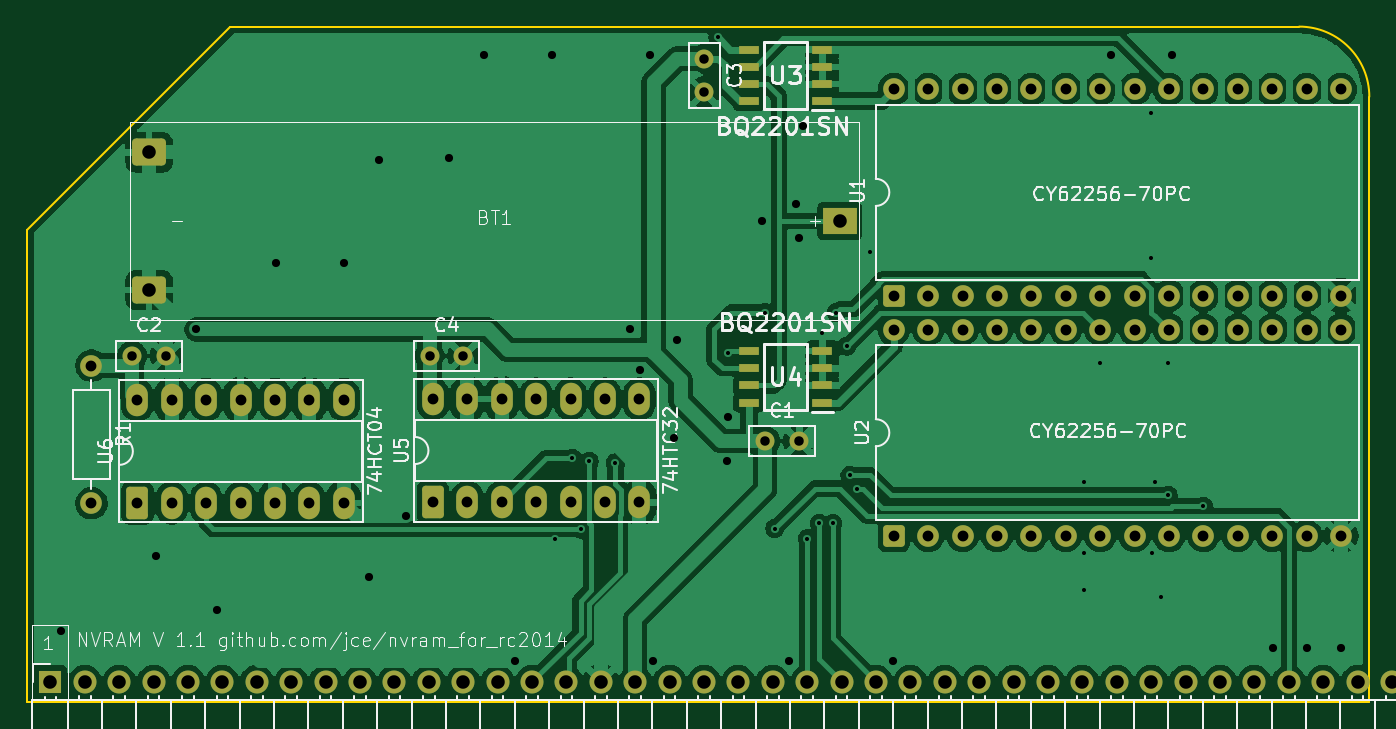
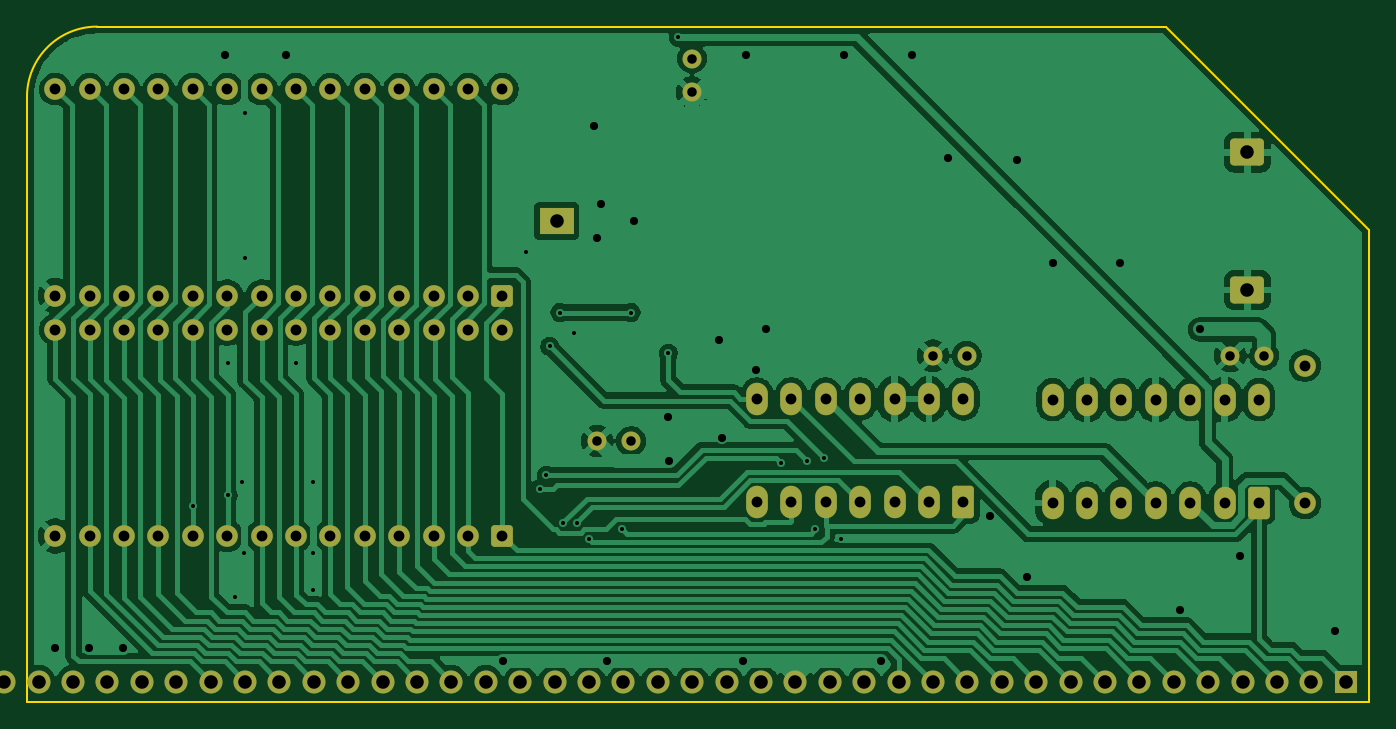
Circuit board: 11 layer files. Board 99.1 x 49.9 mm.
- bottom_copper: rc2014_nvram-B_Cu.gbr (152357 bytes)
- bottom_mask: rc2014_nvram-B_Mask.gbr (5240 bytes)
- paste: rc2014_nvram-B_Paste.gbr (459 bytes)
- bottom_silk: rc2014_nvram-B_Silkscreen.gbr (460 bytes)
- outline: rc2014_nvram-Edge_Cuts.gbr (813 bytes)
- top_copper: rc2014_nvram-F_Cu.gbr (208568 bytes)
- top_mask: rc2014_nvram-F_Mask.gbr (5715 bytes)
- paste: rc2014_nvram-F_Paste.gbr (934 bytes)
- top_silk: rc2014_nvram-F_Silkscreen.gbr (81242 bytes)
- drill: rc2014_nvram-NPTH.drl (273 bytes)
- drill: rc2014_nvram-PTH.drl (3587 bytes)

=== bottom_copper: rc2014_nvram-B_Cu.gbr (152357 bytes, source omitted) ===
=== bottom_mask: rc2014_nvram-B_Mask.gbr ===
%TF.GenerationSoftware,KiCad,Pcbnew,9.0.6+1*%
%TF.CreationDate,2026-03-15T16:38:23+01:00*%
%TF.ProjectId,rc2014_nvram,72633230-3134-45f6-9e76-72616d2e6b69,rev?*%
%TF.SameCoordinates,Original*%
%TF.FileFunction,Soldermask,Bot*%
%TF.FilePolarity,Negative*%
%FSLAX46Y46*%
G04 Gerber Fmt 4.6, Leading zero omitted, Abs format (unit mm)*
G04 Created by KiCad (PCBNEW 9.0.6+1) date 2026-03-15 16:38:23*
%MOMM*%
%LPD*%
G01*
G04 APERTURE LIST*
G04 Aperture macros list*
%AMRoundRect*
0 Rectangle with rounded corners*
0 $1 Rounding radius*
0 $2 $3 $4 $5 $6 $7 $8 $9 X,Y pos of 4 corners*
0 Add a 4 corners polygon primitive as box body*
4,1,4,$2,$3,$4,$5,$6,$7,$8,$9,$2,$3,0*
0 Add four circle primitives for the rounded corners*
1,1,$1+$1,$2,$3*
1,1,$1+$1,$4,$5*
1,1,$1+$1,$6,$7*
1,1,$1+$1,$8,$9*
0 Add four rect primitives between the rounded corners*
20,1,$1+$1,$2,$3,$4,$5,0*
20,1,$1+$1,$4,$5,$6,$7,0*
20,1,$1+$1,$6,$7,$8,$9,0*
20,1,$1+$1,$8,$9,$2,$3,0*%
G04 Aperture macros list end*
%ADD10C,1.700000*%
%ADD11R,1.700000X1.700000*%
%ADD12RoundRect,0.250000X0.550000X-0.950000X0.550000X0.950000X-0.550000X0.950000X-0.550000X-0.950000X0*%
%ADD13O,1.600000X2.400000*%
%ADD14C,1.600000*%
%ADD15RoundRect,0.250000X0.550000X-0.550000X0.550000X0.550000X-0.550000X0.550000X-0.550000X-0.550000X0*%
%ADD16R,2.500000X2.000000*%
%ADD17RoundRect,0.300000X-0.950000X-0.700000X0.950000X-0.700000X0.950000X0.700000X-0.950000X0.700000X0*%
%ADD18C,1.400000*%
G04 APERTURE END LIST*
D10*
%TO.C,Z80_BUS1*%
X181780000Y-130000000D03*
X179240000Y-130000000D03*
X176700000Y-130000000D03*
X174160000Y-130000000D03*
X171620000Y-130000000D03*
X169080000Y-130000000D03*
X166540000Y-130000000D03*
X164000000Y-130000000D03*
X161460000Y-130000000D03*
X158920000Y-130000000D03*
X156380000Y-130000000D03*
X153840000Y-130000000D03*
X151300000Y-130000000D03*
X148760000Y-130000000D03*
X146220000Y-130000000D03*
X143680000Y-130000000D03*
X141140000Y-130000000D03*
X138600000Y-130000000D03*
X136060000Y-130000000D03*
X133520000Y-130000000D03*
X130980000Y-130000000D03*
X128440000Y-130000000D03*
X125900000Y-130000000D03*
X123360000Y-130000000D03*
X120820000Y-130000000D03*
X118280000Y-130000000D03*
X115740000Y-130000000D03*
X113200000Y-130000000D03*
X110660000Y-130000000D03*
X108120000Y-130000000D03*
X105580000Y-130000000D03*
X103040000Y-130000000D03*
X100500000Y-130000000D03*
X97960000Y-130000000D03*
X95420000Y-130000000D03*
X92880000Y-130000000D03*
X90340000Y-130000000D03*
X87800000Y-130000000D03*
X85260000Y-130000000D03*
D11*
X82720000Y-130000000D03*
%TD*%
D12*
%TO.C,U5*%
X110960000Y-116750000D03*
D13*
X113500000Y-116750000D03*
X116040000Y-116750000D03*
X118580000Y-116750000D03*
X121120000Y-116750000D03*
X123660000Y-116750000D03*
X126200000Y-116750000D03*
X126200000Y-109130000D03*
X123660000Y-109130000D03*
X121120000Y-109130000D03*
X118580000Y-109130000D03*
X116040000Y-109130000D03*
X113500000Y-109130000D03*
X110960000Y-109130000D03*
%TD*%
D14*
%TO.C,U1*%
X144990000Y-86260000D03*
X147530000Y-86260000D03*
X150070000Y-86260000D03*
X152610000Y-86260000D03*
X155150000Y-86260000D03*
X157690000Y-86260000D03*
X160230000Y-86260000D03*
X162770000Y-86260000D03*
X165310000Y-86260000D03*
X167850000Y-86260000D03*
X170390000Y-86260000D03*
X172930000Y-86260000D03*
X175470000Y-86260000D03*
X178010000Y-86260000D03*
X178010000Y-101500000D03*
X175470000Y-101500000D03*
X172930000Y-101500000D03*
X170390000Y-101500000D03*
X167850000Y-101500000D03*
X165310000Y-101500000D03*
X162770000Y-101500000D03*
X160230000Y-101500000D03*
X157690000Y-101500000D03*
X155150000Y-101500000D03*
X152610000Y-101500000D03*
X150070000Y-101500000D03*
X147530000Y-101500000D03*
D15*
X144990000Y-101500000D03*
%TD*%
%TO.C,U2*%
X144990000Y-119250000D03*
D14*
X147530000Y-119250000D03*
X150070000Y-119250000D03*
X152610000Y-119250000D03*
X155150000Y-119250000D03*
X157690000Y-119250000D03*
X160230000Y-119250000D03*
X162770000Y-119250000D03*
X165310000Y-119250000D03*
X167850000Y-119250000D03*
X170390000Y-119250000D03*
X172930000Y-119250000D03*
X175470000Y-119250000D03*
X178010000Y-119250000D03*
X178010000Y-104010000D03*
X175470000Y-104010000D03*
X172930000Y-104010000D03*
X170390000Y-104010000D03*
X167850000Y-104010000D03*
X165310000Y-104010000D03*
X162770000Y-104010000D03*
X160230000Y-104010000D03*
X157690000Y-104010000D03*
X155150000Y-104010000D03*
X152610000Y-104010000D03*
X150070000Y-104010000D03*
X147530000Y-104010000D03*
X144990000Y-104010000D03*
%TD*%
%TO.C,R1*%
X85750000Y-116830000D03*
X85750000Y-106670000D03*
%TD*%
D13*
%TO.C,U6*%
X89135000Y-109190000D03*
X91675000Y-109190000D03*
X94215000Y-109190000D03*
X96755000Y-109190000D03*
X99295000Y-109190000D03*
X101835000Y-109190000D03*
X104375000Y-109190000D03*
X104375000Y-116810000D03*
X101835000Y-116810000D03*
X99295000Y-116810000D03*
X96755000Y-116810000D03*
X94215000Y-116810000D03*
X91675000Y-116810000D03*
D12*
X89135000Y-116810000D03*
%TD*%
D16*
%TO.C,BT1*%
X141000000Y-96000000D03*
D17*
X90000000Y-90920000D03*
X90000000Y-101080000D03*
%TD*%
D18*
%TO.C,C3*%
X131000000Y-84000000D03*
X131000000Y-86500000D03*
%TD*%
%TO.C,C1*%
X135500000Y-112250000D03*
X138000000Y-112250000D03*
%TD*%
%TO.C,C4*%
X110715000Y-105940000D03*
X113215000Y-105940000D03*
%TD*%
%TO.C,C2*%
X88750000Y-105940000D03*
X91250000Y-105940000D03*
%TD*%
M02*

=== paste: rc2014_nvram-B_Paste.gbr ===
%TF.GenerationSoftware,KiCad,Pcbnew,9.0.6+1*%
%TF.CreationDate,2026-03-15T16:38:23+01:00*%
%TF.ProjectId,rc2014_nvram,72633230-3134-45f6-9e76-72616d2e6b69,rev?*%
%TF.SameCoordinates,Original*%
%TF.FileFunction,Paste,Bot*%
%TF.FilePolarity,Positive*%
%FSLAX46Y46*%
G04 Gerber Fmt 4.6, Leading zero omitted, Abs format (unit mm)*
G04 Created by KiCad (PCBNEW 9.0.6+1) date 2026-03-15 16:38:23*
%MOMM*%
%LPD*%
G01*
G04 APERTURE LIST*
G04 APERTURE END LIST*
M02*

=== bottom_silk: rc2014_nvram-B_Silkscreen.gbr ===
%TF.GenerationSoftware,KiCad,Pcbnew,9.0.6+1*%
%TF.CreationDate,2026-03-15T16:38:23+01:00*%
%TF.ProjectId,rc2014_nvram,72633230-3134-45f6-9e76-72616d2e6b69,rev?*%
%TF.SameCoordinates,Original*%
%TF.FileFunction,Legend,Bot*%
%TF.FilePolarity,Positive*%
%FSLAX46Y46*%
G04 Gerber Fmt 4.6, Leading zero omitted, Abs format (unit mm)*
G04 Created by KiCad (PCBNEW 9.0.6+1) date 2026-03-15 16:38:23*
%MOMM*%
%LPD*%
G01*
G04 APERTURE LIST*
G04 APERTURE END LIST*
M02*

=== outline: rc2014_nvram-Edge_Cuts.gbr ===
%TF.GenerationSoftware,KiCad,Pcbnew,9.0.6+1*%
%TF.CreationDate,2026-03-15T16:38:23+01:00*%
%TF.ProjectId,rc2014_nvram,72633230-3134-45f6-9e76-72616d2e6b69,rev?*%
%TF.SameCoordinates,Original*%
%TF.FileFunction,Profile,NP*%
%FSLAX46Y46*%
G04 Gerber Fmt 4.6, Leading zero omitted, Abs format (unit mm)*
G04 Created by KiCad (PCBNEW 9.0.6+1) date 2026-03-15 16:38:23*
%MOMM*%
%LPD*%
G01*
G04 APERTURE LIST*
%TA.AperFunction,Profile*%
%ADD10C,0.150000*%
%TD*%
G04 APERTURE END LIST*
D10*
X81000000Y-131500000D02*
X180101400Y-131500000D01*
X96011400Y-81639800D02*
X81000000Y-96651200D01*
X174919800Y-81639800D02*
X96011400Y-81639800D01*
X180101400Y-86819800D02*
X180101400Y-131500000D01*
X174919800Y-81639800D02*
G75*
G02*
X180099800Y-86819800I0J-5180000D01*
G01*
X81000000Y-96651200D02*
X81000000Y-131500000D01*
M02*

=== top_copper: rc2014_nvram-F_Cu.gbr (208568 bytes, source omitted) ===
=== top_mask: rc2014_nvram-F_Mask.gbr ===
%TF.GenerationSoftware,KiCad,Pcbnew,9.0.6+1*%
%TF.CreationDate,2026-03-15T16:38:23+01:00*%
%TF.ProjectId,rc2014_nvram,72633230-3134-45f6-9e76-72616d2e6b69,rev?*%
%TF.SameCoordinates,Original*%
%TF.FileFunction,Soldermask,Top*%
%TF.FilePolarity,Negative*%
%FSLAX46Y46*%
G04 Gerber Fmt 4.6, Leading zero omitted, Abs format (unit mm)*
G04 Created by KiCad (PCBNEW 9.0.6+1) date 2026-03-15 16:38:23*
%MOMM*%
%LPD*%
G01*
G04 APERTURE LIST*
G04 Aperture macros list*
%AMRoundRect*
0 Rectangle with rounded corners*
0 $1 Rounding radius*
0 $2 $3 $4 $5 $6 $7 $8 $9 X,Y pos of 4 corners*
0 Add a 4 corners polygon primitive as box body*
4,1,4,$2,$3,$4,$5,$6,$7,$8,$9,$2,$3,0*
0 Add four circle primitives for the rounded corners*
1,1,$1+$1,$2,$3*
1,1,$1+$1,$4,$5*
1,1,$1+$1,$6,$7*
1,1,$1+$1,$8,$9*
0 Add four rect primitives between the rounded corners*
20,1,$1+$1,$2,$3,$4,$5,0*
20,1,$1+$1,$4,$5,$6,$7,0*
20,1,$1+$1,$6,$7,$8,$9,0*
20,1,$1+$1,$8,$9,$2,$3,0*%
G04 Aperture macros list end*
%ADD10C,1.700000*%
%ADD11R,1.700000X1.700000*%
%ADD12RoundRect,0.250000X0.550000X-0.950000X0.550000X0.950000X-0.550000X0.950000X-0.550000X-0.950000X0*%
%ADD13O,1.600000X2.400000*%
%ADD14C,1.600000*%
%ADD15RoundRect,0.250000X0.550000X-0.550000X0.550000X0.550000X-0.550000X0.550000X-0.550000X-0.550000X0*%
%ADD16R,2.500000X2.000000*%
%ADD17RoundRect,0.300000X-0.950000X-0.700000X0.950000X-0.700000X0.950000X0.700000X-0.950000X0.700000X0*%
%ADD18C,1.400000*%
%ADD19R,1.528000X0.650000*%
G04 APERTURE END LIST*
D10*
%TO.C,Z80_BUS1*%
X181780000Y-130000000D03*
X179240000Y-130000000D03*
X176700000Y-130000000D03*
X174160000Y-130000000D03*
X171620000Y-130000000D03*
X169080000Y-130000000D03*
X166540000Y-130000000D03*
X164000000Y-130000000D03*
X161460000Y-130000000D03*
X158920000Y-130000000D03*
X156380000Y-130000000D03*
X153840000Y-130000000D03*
X151300000Y-130000000D03*
X148760000Y-130000000D03*
X146220000Y-130000000D03*
X143680000Y-130000000D03*
X141140000Y-130000000D03*
X138600000Y-130000000D03*
X136060000Y-130000000D03*
X133520000Y-130000000D03*
X130980000Y-130000000D03*
X128440000Y-130000000D03*
X125900000Y-130000000D03*
X123360000Y-130000000D03*
X120820000Y-130000000D03*
X118280000Y-130000000D03*
X115740000Y-130000000D03*
X113200000Y-130000000D03*
X110660000Y-130000000D03*
X108120000Y-130000000D03*
X105580000Y-130000000D03*
X103040000Y-130000000D03*
X100500000Y-130000000D03*
X97960000Y-130000000D03*
X95420000Y-130000000D03*
X92880000Y-130000000D03*
X90340000Y-130000000D03*
X87800000Y-130000000D03*
X85260000Y-130000000D03*
D11*
X82720000Y-130000000D03*
%TD*%
D12*
%TO.C,U5*%
X110960000Y-116750000D03*
D13*
X113500000Y-116750000D03*
X116040000Y-116750000D03*
X118580000Y-116750000D03*
X121120000Y-116750000D03*
X123660000Y-116750000D03*
X126200000Y-116750000D03*
X126200000Y-109130000D03*
X123660000Y-109130000D03*
X121120000Y-109130000D03*
X118580000Y-109130000D03*
X116040000Y-109130000D03*
X113500000Y-109130000D03*
X110960000Y-109130000D03*
%TD*%
D14*
%TO.C,U1*%
X144990000Y-86260000D03*
X147530000Y-86260000D03*
X150070000Y-86260000D03*
X152610000Y-86260000D03*
X155150000Y-86260000D03*
X157690000Y-86260000D03*
X160230000Y-86260000D03*
X162770000Y-86260000D03*
X165310000Y-86260000D03*
X167850000Y-86260000D03*
X170390000Y-86260000D03*
X172930000Y-86260000D03*
X175470000Y-86260000D03*
X178010000Y-86260000D03*
X178010000Y-101500000D03*
X175470000Y-101500000D03*
X172930000Y-101500000D03*
X170390000Y-101500000D03*
X167850000Y-101500000D03*
X165310000Y-101500000D03*
X162770000Y-101500000D03*
X160230000Y-101500000D03*
X157690000Y-101500000D03*
X155150000Y-101500000D03*
X152610000Y-101500000D03*
X150070000Y-101500000D03*
X147530000Y-101500000D03*
D15*
X144990000Y-101500000D03*
%TD*%
%TO.C,U2*%
X144990000Y-119250000D03*
D14*
X147530000Y-119250000D03*
X150070000Y-119250000D03*
X152610000Y-119250000D03*
X155150000Y-119250000D03*
X157690000Y-119250000D03*
X160230000Y-119250000D03*
X162770000Y-119250000D03*
X165310000Y-119250000D03*
X167850000Y-119250000D03*
X170390000Y-119250000D03*
X172930000Y-119250000D03*
X175470000Y-119250000D03*
X178010000Y-119250000D03*
X178010000Y-104010000D03*
X175470000Y-104010000D03*
X172930000Y-104010000D03*
X170390000Y-104010000D03*
X167850000Y-104010000D03*
X165310000Y-104010000D03*
X162770000Y-104010000D03*
X160230000Y-104010000D03*
X157690000Y-104010000D03*
X155150000Y-104010000D03*
X152610000Y-104010000D03*
X150070000Y-104010000D03*
X147530000Y-104010000D03*
X144990000Y-104010000D03*
%TD*%
%TO.C,R1*%
X85750000Y-116830000D03*
X85750000Y-106670000D03*
%TD*%
D13*
%TO.C,U6*%
X89135000Y-109190000D03*
X91675000Y-109190000D03*
X94215000Y-109190000D03*
X96755000Y-109190000D03*
X99295000Y-109190000D03*
X101835000Y-109190000D03*
X104375000Y-109190000D03*
X104375000Y-116810000D03*
X101835000Y-116810000D03*
X99295000Y-116810000D03*
X96755000Y-116810000D03*
X94215000Y-116810000D03*
X91675000Y-116810000D03*
D12*
X89135000Y-116810000D03*
%TD*%
D16*
%TO.C,BT1*%
X141000000Y-96000000D03*
D17*
X90000000Y-90920000D03*
X90000000Y-101080000D03*
%TD*%
D18*
%TO.C,C3*%
X131000000Y-84000000D03*
X131000000Y-86500000D03*
%TD*%
%TO.C,C1*%
X135500000Y-112250000D03*
X138000000Y-112250000D03*
%TD*%
%TO.C,C4*%
X110715000Y-105940000D03*
X113215000Y-105940000D03*
%TD*%
%TO.C,C2*%
X88750000Y-105940000D03*
X91250000Y-105940000D03*
%TD*%
D19*
%TO.C,U3*%
X139711000Y-87155000D03*
X139711000Y-85885000D03*
X139711000Y-84615000D03*
X139711000Y-83345000D03*
X134289000Y-83345000D03*
X134289000Y-84615000D03*
X134289000Y-85885000D03*
X134289000Y-87155000D03*
%TD*%
%TO.C,U4*%
X139711000Y-109405000D03*
X139711000Y-108135000D03*
X139711000Y-106865000D03*
X139711000Y-105595000D03*
X134289000Y-105595000D03*
X134289000Y-106865000D03*
X134289000Y-108135000D03*
X134289000Y-109405000D03*
%TD*%
M02*

=== paste: rc2014_nvram-F_Paste.gbr ===
%TF.GenerationSoftware,KiCad,Pcbnew,9.0.6+1*%
%TF.CreationDate,2026-03-15T16:38:23+01:00*%
%TF.ProjectId,rc2014_nvram,72633230-3134-45f6-9e76-72616d2e6b69,rev?*%
%TF.SameCoordinates,Original*%
%TF.FileFunction,Paste,Top*%
%TF.FilePolarity,Positive*%
%FSLAX46Y46*%
G04 Gerber Fmt 4.6, Leading zero omitted, Abs format (unit mm)*
G04 Created by KiCad (PCBNEW 9.0.6+1) date 2026-03-15 16:38:23*
%MOMM*%
%LPD*%
G01*
G04 APERTURE LIST*
%ADD10R,1.528000X0.650000*%
G04 APERTURE END LIST*
D10*
%TO.C,U3*%
X139711000Y-87155000D03*
X139711000Y-85885000D03*
X139711000Y-84615000D03*
X139711000Y-83345000D03*
X134289000Y-83345000D03*
X134289000Y-84615000D03*
X134289000Y-85885000D03*
X134289000Y-87155000D03*
%TD*%
%TO.C,U4*%
X139711000Y-109405000D03*
X139711000Y-108135000D03*
X139711000Y-106865000D03*
X139711000Y-105595000D03*
X134289000Y-105595000D03*
X134289000Y-106865000D03*
X134289000Y-108135000D03*
X134289000Y-109405000D03*
%TD*%
M02*

=== top_silk: rc2014_nvram-F_Silkscreen.gbr (81242 bytes, source omitted) ===
=== drill: rc2014_nvram-NPTH.drl ===
M48
; DRILL file {KiCad 9.0.6+1} date 2026-03-15T16:38:30+0100
; FORMAT={-:-/ absolute / metric / decimal}
; #@! TF.CreationDate,2026-03-15T16:38:30+01:00
; #@! TF.GenerationSoftware,Kicad,Pcbnew,9.0.6+1
; #@! TF.FileFunction,NonPlated,1,2,NPTH
FMAT,2
METRIC
%
G90
G05
M30

=== drill: rc2014_nvram-PTH.drl ===
M48
; DRILL file {KiCad 9.0.6+1} date 2026-03-15T16:38:30+0100
; FORMAT={-:-/ absolute / metric / decimal}
; #@! TF.CreationDate,2026-03-15T16:38:30+01:00
; #@! TF.GenerationSoftware,Kicad,Pcbnew,9.0.6+1
; #@! TF.FileFunction,Plated,1,2,PTH
FMAT,2
METRIC
; #@! TA.AperFunction,Plated,PTH,ViaDrill
T1C0.300
; #@! TA.AperFunction,Plated,PTH,ViaDrill
T2C0.600
; #@! TA.AperFunction,Plated,PTH,ComponentDrill
T3C0.700
; #@! TA.AperFunction,Plated,PTH,ComponentDrill
T4C0.800
; #@! TA.AperFunction,Plated,PTH,ComponentDrill
T5C1.000
%
G90
G05
T1
X120.0Y-119.5
X121.25Y-113.5
X121.909Y-118.75
X122.5Y-113.75
X124.434Y-113.848
X132.0Y-82.44
X132.75Y-105.75
X135.5Y-102.75
X136.193Y-118.7
X138.6Y-119.45
X139.5Y-118.3
X139.711Y-104.25
X140.5Y-118.3
X140.75Y-102.75
X141.5Y-105.25
X141.75Y-114.75
X142.25Y-115.75
X143.25Y-98.25
X159.0Y-115.25
X159.0Y-120.5
X159.0Y-123.25
X160.25Y-106.5
X164.0Y-88.0
X164.0Y-98.75
X164.059Y-120.5
X164.25Y-115.25
X164.75Y-123.75
X165.25Y-106.5
X165.25Y-116.25
X167.85Y-117.05
T2
X83.5Y-126.25
X90.5Y-120.75
X93.5Y-104.0
X95.0Y-124.75
X99.375Y-99.125
X104.375Y-99.125
X106.25Y-122.25
X107.0Y-91.5
X109.0Y-117.75
X112.125Y-91.375
X114.75Y-83.75
X117.051Y-128.449
X119.75Y-83.75
X125.5Y-104.0
X126.25Y-107.0
X127.0Y-83.75
X127.199Y-128.449
X128.75Y-112.0
X129.0Y-104.75
X132.7Y-113.75
X132.75Y-110.5
X135.25Y-96.0
X137.25Y-128.449
X137.75Y-94.75
X138.0Y-97.25
X138.25Y-89.0
X144.949Y-128.449
X161.0Y-83.75
X165.5Y-83.75
X173.0Y-127.5
X175.5Y-127.5
X178.0Y-127.5
T3
X88.75Y-105.94
X91.25Y-105.94
X110.715Y-105.94
X113.215Y-105.94
X131.0Y-84.0
X131.0Y-86.5
X135.5Y-112.25
X138.0Y-112.25
T4
X85.75Y-106.67
X85.75Y-116.83
X89.135Y-109.19
X89.135Y-116.81
X91.675Y-109.19
X91.675Y-116.81
X94.215Y-109.19
X94.215Y-116.81
X96.755Y-109.19
X96.755Y-116.81
X99.295Y-109.19
X99.295Y-116.81
X101.835Y-109.19
X101.835Y-116.81
X104.375Y-109.19
X104.375Y-116.81
X110.96Y-109.13
X110.96Y-116.75
X113.5Y-109.13
X113.5Y-116.75
X116.04Y-109.13
X116.04Y-116.75
X118.58Y-109.13
X118.58Y-116.75
X121.12Y-109.13
X121.12Y-116.75
X123.66Y-109.13
X123.66Y-116.75
X126.2Y-109.13
X126.2Y-116.75
X144.99Y-86.26
X144.99Y-101.5
X144.99Y-104.01
X144.99Y-119.25
X147.53Y-86.26
X147.53Y-101.5
X147.53Y-104.01
X147.53Y-119.25
X150.07Y-86.26
X150.07Y-101.5
X150.07Y-104.01
X150.07Y-119.25
X152.61Y-86.26
X152.61Y-101.5
X152.61Y-104.01
X152.61Y-119.25
X155.15Y-86.26
X155.15Y-101.5
X155.15Y-104.01
X155.15Y-119.25
X157.69Y-86.26
X157.69Y-101.5
X157.69Y-104.01
X157.69Y-119.25
X160.23Y-86.26
X160.23Y-101.5
X160.23Y-104.01
X160.23Y-119.25
X162.77Y-86.26
X162.77Y-101.5
X162.77Y-104.01
X162.77Y-119.25
X165.31Y-86.26
X165.31Y-101.5
X165.31Y-104.01
X165.31Y-119.25
X167.85Y-86.26
X167.85Y-101.5
X167.85Y-104.01
X167.85Y-119.25
X170.39Y-86.26
X170.39Y-101.5
X170.39Y-104.01
X170.39Y-119.25
X172.93Y-86.26
X172.93Y-101.5
X172.93Y-104.01
X172.93Y-119.25
X175.47Y-86.26
X175.47Y-101.5
X175.47Y-104.01
X175.47Y-119.25
X178.01Y-86.26
X178.01Y-101.5
X178.01Y-104.01
X178.01Y-119.25
T5
X82.72Y-130.0
X85.26Y-130.0
X87.8Y-130.0
X90.0Y-90.92
X90.0Y-101.08
X90.34Y-130.0
X92.88Y-130.0
X95.42Y-130.0
X97.96Y-130.0
X100.5Y-130.0
X103.04Y-130.0
X105.58Y-130.0
X108.12Y-130.0
X110.66Y-130.0
X113.2Y-130.0
X115.74Y-130.0
X118.28Y-130.0
X120.82Y-130.0
X123.36Y-130.0
X125.9Y-130.0
X128.44Y-130.0
X130.98Y-130.0
X133.52Y-130.0
X136.06Y-130.0
X138.6Y-130.0
X141.0Y-96.0
X141.14Y-130.0
X143.68Y-130.0
X146.22Y-130.0
X148.76Y-130.0
X151.3Y-130.0
X153.84Y-130.0
X156.38Y-130.0
X158.92Y-130.0
X161.46Y-130.0
X164.0Y-130.0
X166.54Y-130.0
X169.08Y-130.0
X171.62Y-130.0
X174.16Y-130.0
X176.7Y-130.0
X179.24Y-130.0
X181.78Y-130.0
M30
